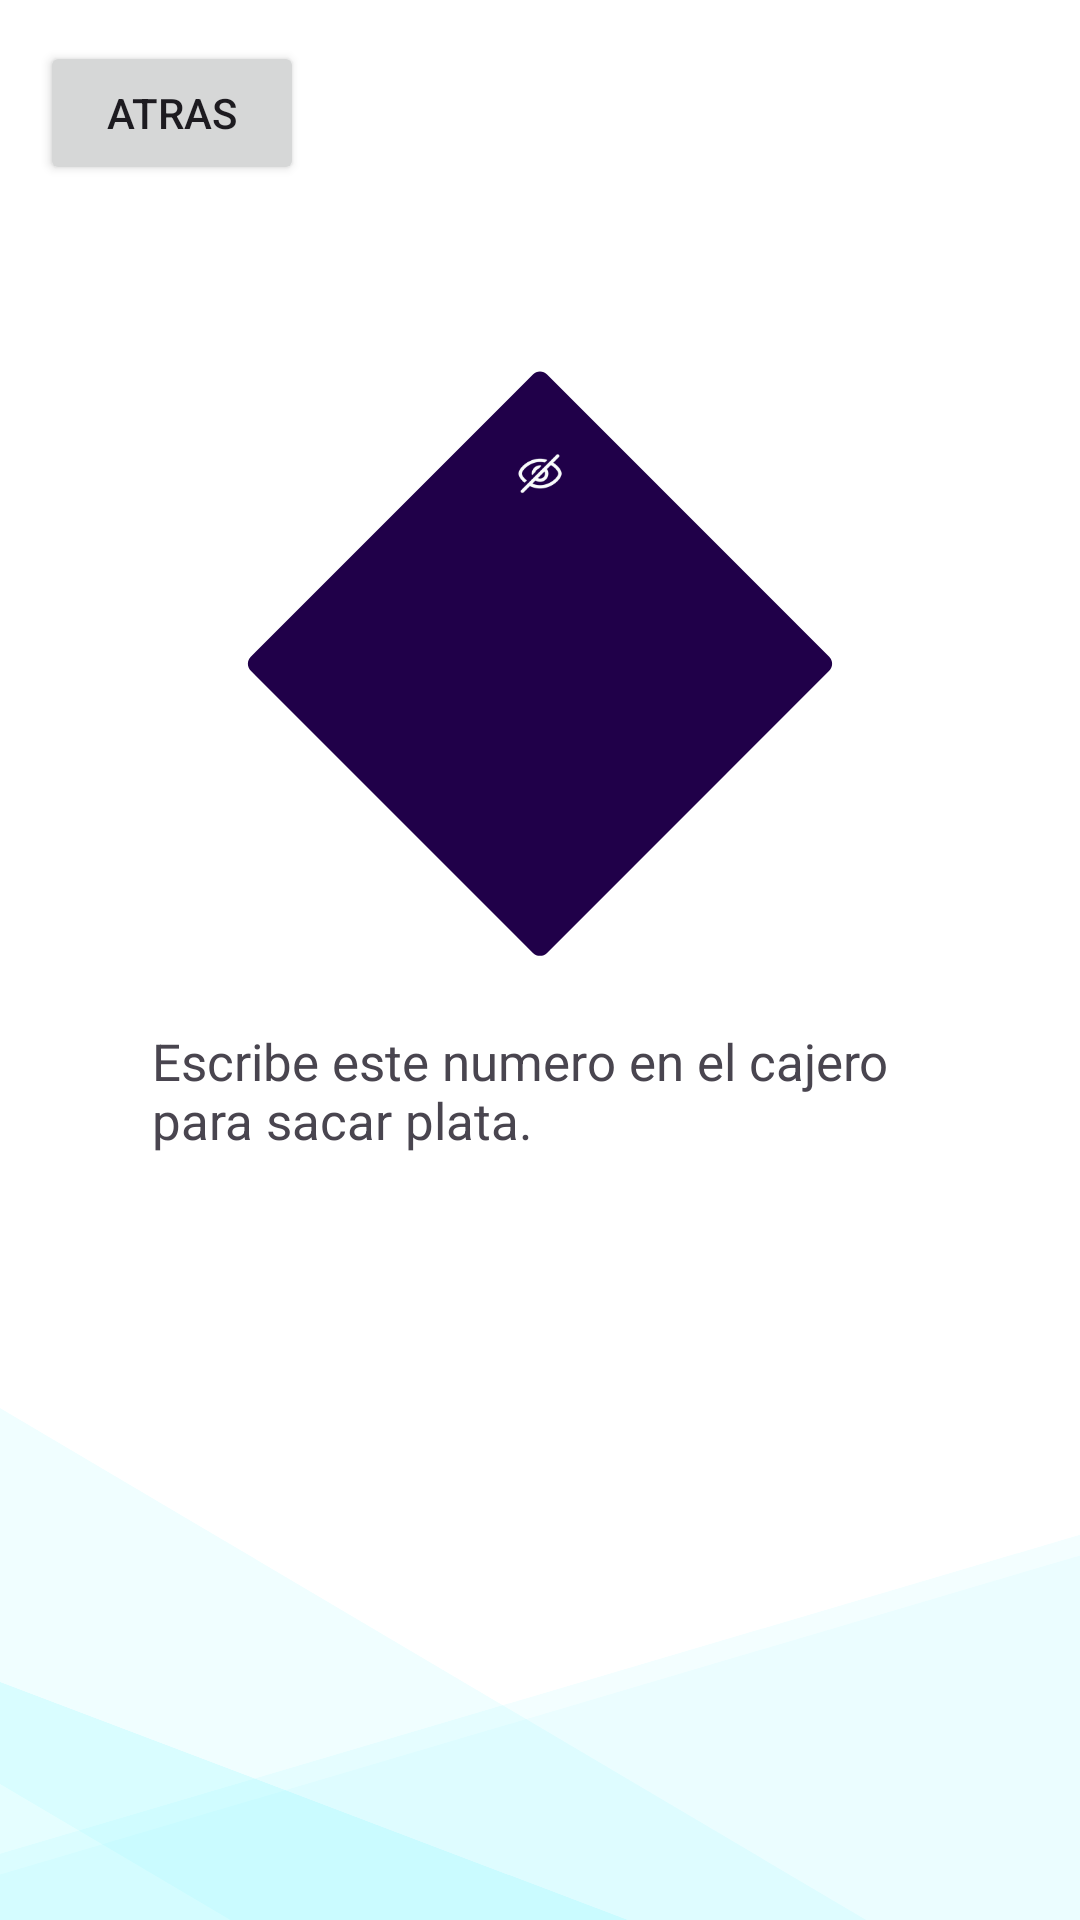

Produce the Android XML layout that renders to this screen, including the resource entries it uses.
<!-- AndroidManifest.xml: application theme Theme.Nequi -->
<!-- res/layout/activity_saca.xml -->
<?xml version="1.0" encoding="utf-8"?>
<androidx.constraintlayout.widget.ConstraintLayout xmlns:android="http://schemas.android.com/apk/res/android"
    xmlns:app="http://schemas.android.com/apk/res-auto"
    xmlns:tools="http://schemas.android.com/tools"
    android:layout_width="match_parent"
    android:background="@drawable/fondosaca"
    android:layout_height="match_parent"
    tools:context=".saca">

    <TextView
        android:id="@+id/textView3"
        android:layout_width="258dp"
        android:layout_height="57dp"
        android:text="@string/tiruloSaca"

        android:textSize="17dp"
        app:layout_constraintBottom_toBottomOf="parent"
        app:layout_constraintEnd_toEndOf="parent"
        app:layout_constraintHorizontal_bias="0.496"
        app:layout_constraintStart_toStartOf="parent"
        app:layout_constraintTop_toTopOf="parent"
        app:layout_constraintVertical_bias="0.587" />

    <Button
        android:id="@+id/btnVolverS"
        android:layout_width="wrap_content"
        android:layout_height="wrap_content"
        android:text="@string/volver"
        app:layout_constraintBottom_toBottomOf="parent"
        app:layout_constraintEnd_toEndOf="parent"
        app:layout_constraintHorizontal_bias="0.049"
        app:layout_constraintStart_toStartOf="parent"
        app:layout_constraintTop_toTopOf="parent"
        app:layout_constraintVertical_bias="0.023" />

    <TextView
        android:id="@+id/randomCodeTextView"
        android:layout_width="81dp"
        android:layout_height="50dp"
        android:layout_centerInParent="true"
        android:text=""
        android:textColor="@color/white"
        android:textSize="34sp"
        app:layout_constraintBottom_toTopOf="@+id/textView3"
        app:layout_constraintEnd_toEndOf="parent"
        app:layout_constraintStart_toStartOf="parent"
        app:layout_constraintTop_toTopOf="parent"
        app:layout_constraintVertical_bias="0.638" />
</androidx.constraintlayout.widget.ConstraintLayout>
<!-- resources referenced by this layout -->
<resources>
  <color name="white">#FFFFFFFF</color>
  <!-- drawable fondosaca: png bitmap (drawable, 34543 bytes) -->
  <string name="tiruloSaca">Escribe este numero en el cajero para sacar plata.</string>
  <string name="volver">Atras</string>
  <style name="Theme.Nequi" parent="Base.Theme.Nequi" />
  <style name="Base.Theme.Nequi" parent="Theme.Material3.DayNight.NoActionBar">
          
          
      </style>
</resources>
